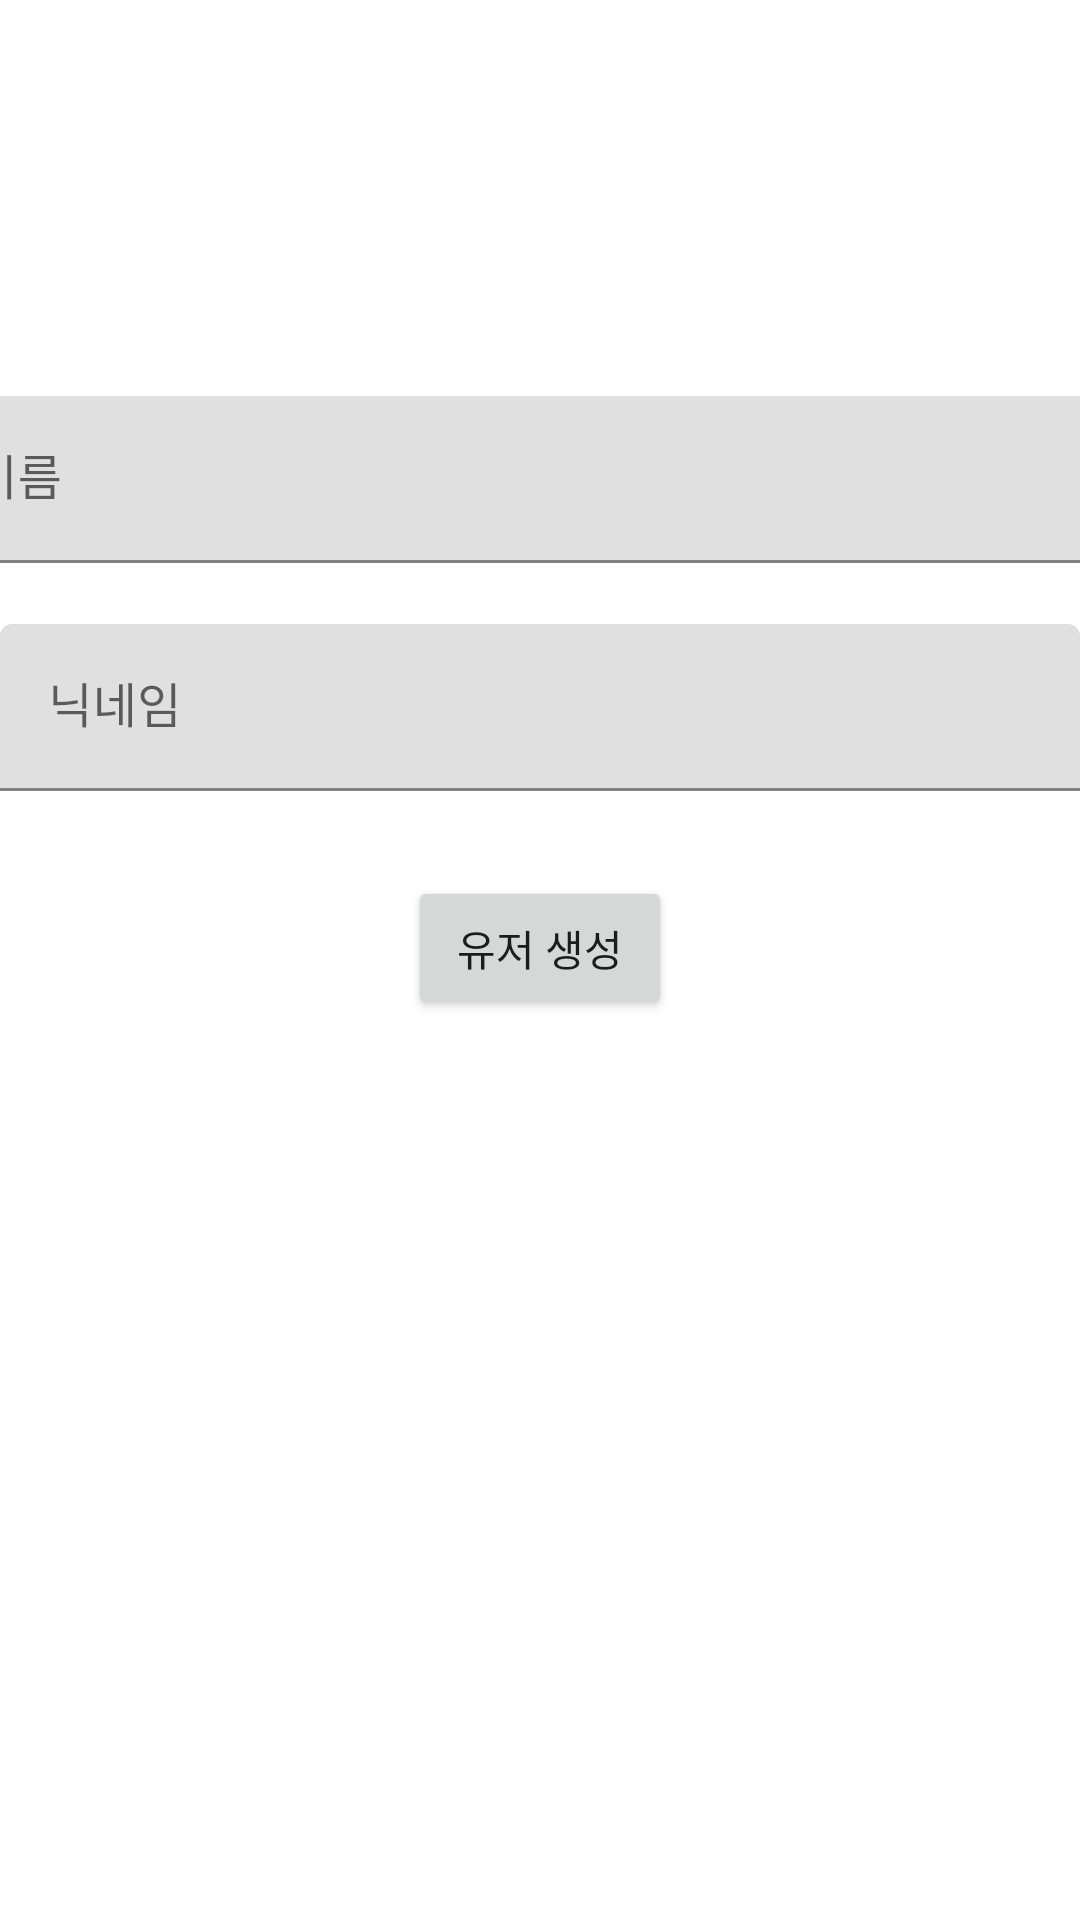

The Android layout XML behind this screen, and the referenced resources:
<!-- AndroidManifest.xml: application theme Theme.Firebaseexample -->
<!-- res/layout/activity_user_detail.xml -->
<?xml version="1.0" encoding="utf-8"?>
<androidx.constraintlayout.widget.ConstraintLayout xmlns:android="http://schemas.android.com/apk/res/android"
    xmlns:app="http://schemas.android.com/apk/res-auto"
    xmlns:tools="http://schemas.android.com/tools"
    android:layout_width="match_parent"
    android:layout_height="match_parent"
    tools:context=".user.view.UserDetailActivity">

    <com.google.android.material.textfield.TextInputLayout
        android:id="@+id/textInputLayout"
        android:layout_width="409dp"
        android:layout_height="wrap_content"
        android:layout_marginTop="32dp"
        android:layout_marginEnd="2dp"
        app:errorEnabled="true"
        app:layout_constraintEnd_toEndOf="parent"
        app:layout_constraintStart_toStartOf="parent"
        app:layout_constraintTop_toBottomOf="@+id/imageView">

        <com.google.android.material.textfield.TextInputEditText
            android:id="@+id/nameTextInputEditText"
            android:layout_width="match_parent"
            android:layout_height="wrap_content"
            android:hint="이름" />
    </com.google.android.material.textfield.TextInputLayout>

    <com.google.android.material.textfield.TextInputLayout
        android:id="@+id/textInputLayout2"
        android:layout_width="match_parent"
        android:layout_height="wrap_content"
        app:errorEnabled="true"
        app:layout_constraintEnd_toEndOf="@+id/textInputLayout"
        app:layout_constraintStart_toStartOf="@+id/textInputLayout"
        app:layout_constraintTop_toBottomOf="@+id/textInputLayout">

        <com.google.android.material.textfield.TextInputEditText
            android:id="@+id/nickNameTextInputEditText"
            android:layout_width="match_parent"
            android:layout_height="wrap_content"
            android:hint="닉네임" />
    </com.google.android.material.textfield.TextInputLayout>

    <ImageView
        android:id="@+id/imageView"
        android:layout_width="wrap_content"
        android:layout_height="wrap_content"
        android:layout_marginTop="100dp"
        app:layout_constraintEnd_toEndOf="parent"
        app:layout_constraintStart_toStartOf="parent"
        app:layout_constraintTop_toTopOf="parent"
        tools:srcCompat="@tools:sample/avatars" />

    <Button
        android:id="@+id/createUserButton"
        android:layout_width="wrap_content"
        android:layout_height="wrap_content"
        android:layout_marginTop="8dp"
        android:text="유저 생성"
        app:layout_constraintEnd_toEndOf="parent"
        app:layout_constraintStart_toStartOf="parent"
        app:layout_constraintTop_toBottomOf="@+id/textInputLayout2" />
</androidx.constraintlayout.widget.ConstraintLayout>
<!-- resources referenced by this layout -->
<resources>
  <style name="Theme.Firebaseexample" parent="Theme.MaterialComponents.DayNight.DarkActionBar">
          
          <item name="colorPrimary">@color/purple_500</item>
          <item name="colorPrimaryVariant">@color/purple_700</item>
          <item name="colorOnPrimary">@color/white</item>
          
          <item name="colorSecondary">@color/teal_200</item>
          <item name="colorSecondaryVariant">@color/teal_700</item>
          <item name="colorOnSecondary">@color/black</item>
          
          <item name="android:statusBarColor" tools:targetApi="l">?attr/colorPrimaryVariant</item>
          
      </style>
  <!-- not gathered from this repository: default colours our renderer supplied (Android Studio template values) -->
  <color name="purple_500">#FF6200EE</color>
  <color name="purple_700">#FF3700B3</color>
  <color name="teal_200">#FF03DAC5</color>
  <color name="teal_700">#FF018786</color>
  <color name="black">#FF000000</color>
  <color name="white">#FFFFFFFF</color>
</resources>
